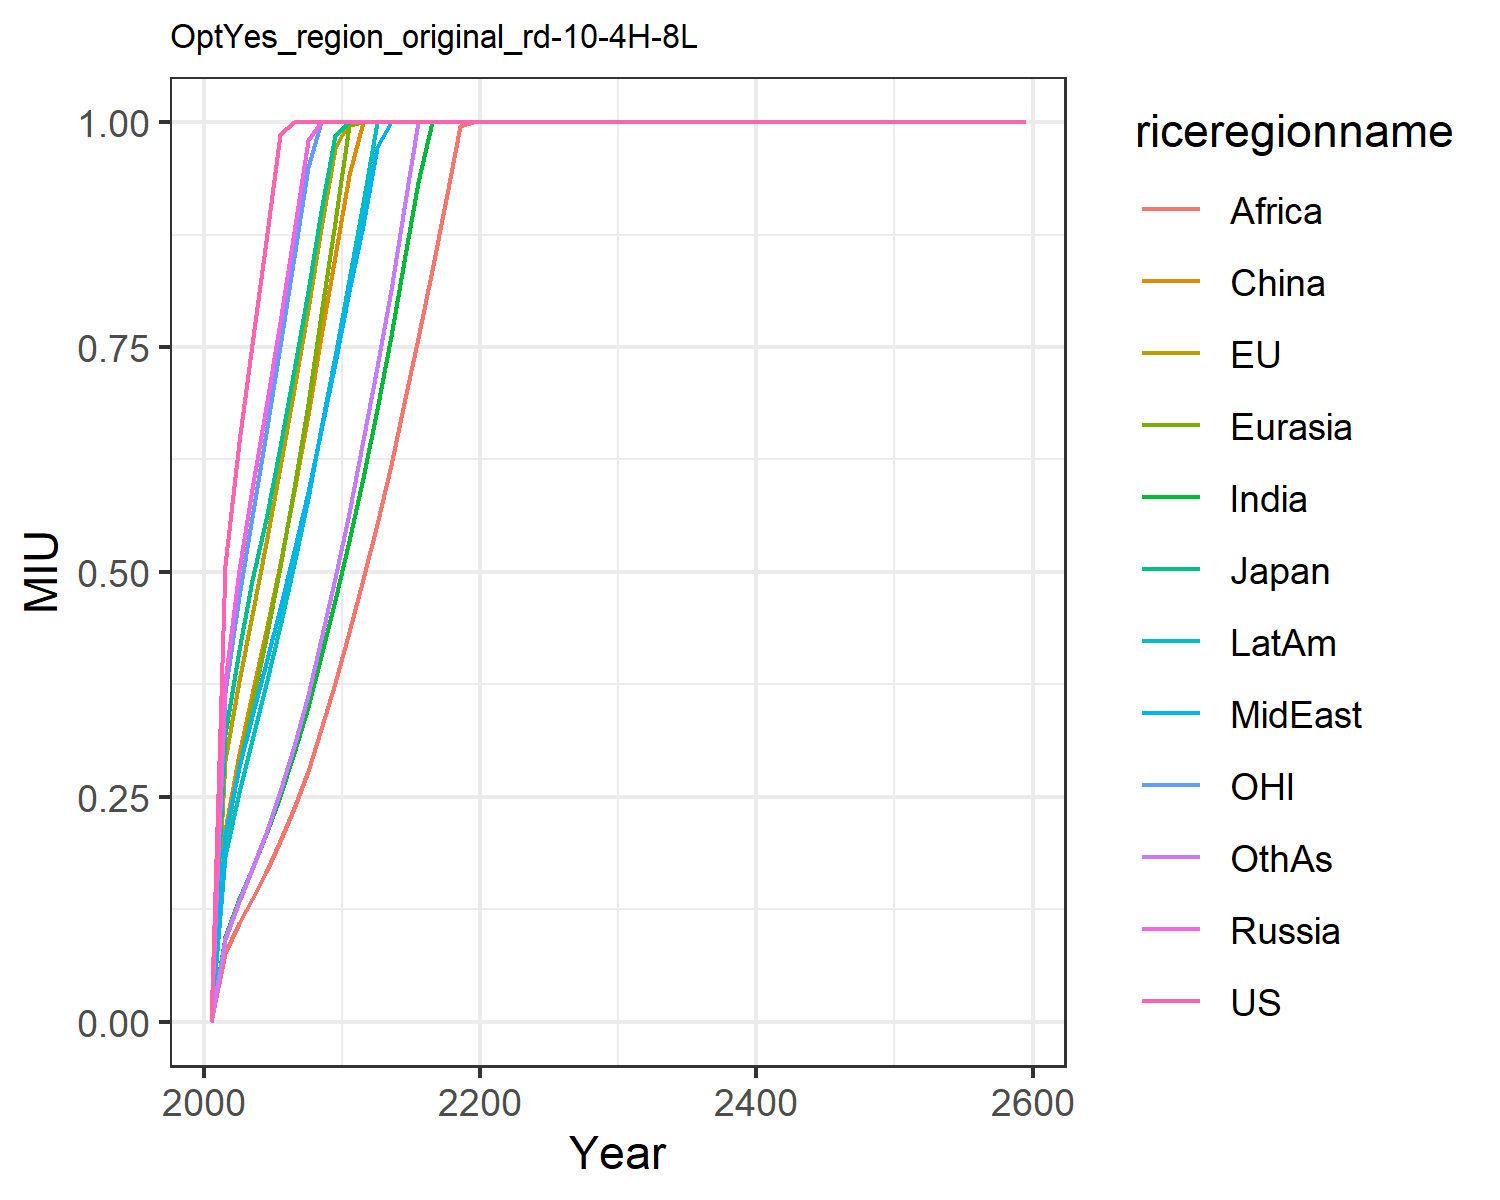

Data behind this chart, as committed beside it:
0.0, 0.0, 0.0, 0.0, 0.0, 0.0, 0.0, 0.0, 0.0, 0.0, 0.0, 0.0
0.508, 0.291, 0.3199, 0.3773, 0.202, 0.213, 0.09457, 0.2081, 0.07664, 0.1838, 0.3669, 0.09231
0.645, 0.3787, 0.4135, 0.5022, 0.2849, 0.2971, 0.1359, 0.2827, 0.1094, 0.2553, 0.473, 0.1339
0.7533, 0.4522, 0.4906, 0.5927, 0.353, 0.3645, 0.1701, 0.3397, 0.136, 0.3135, 0.5606, 0.1698
0.8682, 0.5322, 0.5588, 0.6834, 0.4261, 0.4348, 0.2083, 0.399, 0.1664, 0.3749, 0.6543, 0.2103
0.9872, 0.6164, 0.6386, 0.778, 0.506, 0.5094, 0.2511, 0.46, 0.2006, 0.4399, 0.7513, 0.2561
1.0, 0.7033, 0.7246, 0.8774, 0.5934, 0.5896, 0.2983, 0.5229, 0.2378, 0.5092, 0.8497, 0.3069
1.0, 0.7922, 0.8123, 0.9797, 0.6872, 0.6743, 0.3503, 0.5886, 0.2793, 0.5825, 0.9498, 0.3633
1.0, 0.8825, 0.9008, 1.0, 0.7868, 0.7627, 0.407, 0.6573, 0.3249, 0.6595, 1.0, 0.4251
1.0, 0.9712, 0.9857, 1.0, 0.8887, 0.8507, 0.4683, 0.7327, 0.377, 0.7399, 1.0, 0.4931
1.0, 1.0, 1.0, 1.0, 0.9972, 0.9415, 0.5343, 0.8118, 0.4333, 0.8248, 1.0, 0.5659
1.0, 1.0, 1.0, 1.0, 1.0, 1.0, 0.6048, 0.8852, 0.4921, 0.9101, 1.0, 0.6469
1.0, 1.0, 1.0, 1.0, 1.0, 1.0, 0.6815, 0.9718, 0.5538, 1.0, 1.0, 0.7276
1.0, 1.0, 1.0, 1.0, 1.0, 1.0, 0.7618, 1.0, 0.6192, 1.0, 1.0, 0.8136
1.0, 1.0, 1.0, 1.0, 1.0, 1.0, 0.8459, 1.0, 0.6881, 1.0, 1.0, 0.9046
1.0, 1.0, 1.0, 1.0, 1.0, 1.0, 0.9339, 1.0, 0.7604, 1.0, 1.0, 1.0
1.0, 1.0, 1.0, 1.0, 1.0, 1.0, 1.0, 1.0, 0.8358, 1.0, 1.0, 1.0
1.0, 1.0, 1.0, 1.0, 1.0, 1.0, 1.0, 1.0, 0.9141, 1.0, 1.0, 1.0
1.0, 1.0, 1.0, 1.0, 1.0, 1.0, 1.0, 1.0, 0.9953, 1.0, 1.0, 1.0
1.0, 1.0, 1.0, 1.0, 1.0, 1.0, 1.0, 1.0, 1.0, 1.0, 1.0, 1.0
1.0, 1.0, 1.0, 1.0, 1.0, 1.0, 1.0, 1.0, 1.0, 1.0, 1.0, 1.0
1.0, 1.0, 1.0, 1.0, 1.0, 1.0, 1.0, 1.0, 1.0, 1.0, 1.0, 1.0
1.0, 1.0, 1.0, 1.0, 1.0, 1.0, 1.0, 1.0, 1.0, 1.0, 1.0, 1.0
1.0, 1.0, 1.0, 1.0, 1.0, 1.0, 1.0, 1.0, 1.0, 1.0, 1.0, 1.0
1.0, 1.0, 1.0, 1.0, 1.0, 1.0, 1.0, 1.0, 1.0, 1.0, 1.0, 1.0
1.0, 1.0, 1.0, 1.0, 1.0, 1.0, 1.0, 1.0, 1.0, 1.0, 1.0, 1.0
1.0, 1.0, 1.0, 1.0, 1.0, 1.0, 1.0, 1.0, 1.0, 1.0, 1.0, 1.0
1.0, 1.0, 1.0, 1.0, 1.0, 1.0, 1.0, 1.0, 1.0, 1.0, 1.0, 1.0
1.0, 1.0, 1.0, 1.0, 1.0, 1.0, 1.0, 1.0, 1.0, 1.0, 1.0, 1.0
1.0, 1.0, 1.0, 1.0, 1.0, 1.0, 1.0, 1.0, 1.0, 1.0, 1.0, 1.0
1.0, 1.0, 1.0, 1.0, 1.0, 1.0, 1.0, 1.0, 1.0, 1.0, 1.0, 1.0
1.0, 1.0, 1.0, 1.0, 1.0, 1.0, 1.0, 1.0, 1.0, 1.0, 1.0, 1.0
1.0, 1.0, 1.0, 1.0, 1.0, 1.0, 1.0, 1.0, 1.0, 1.0, 1.0, 1.0
1.0, 1.0, 1.0, 1.0, 1.0, 1.0, 1.0, 1.0, 1.0, 1.0, 1.0, 1.0
1.0, 1.0, 1.0, 1.0, 1.0, 1.0, 1.0, 1.0, 1.0, 1.0, 1.0, 1.0
1.0, 1.0, 1.0, 1.0, 1.0, 1.0, 1.0, 1.0, 1.0, 1.0, 1.0, 1.0
1.0, 1.0, 1.0, 1.0, 1.0, 1.0, 1.0, 1.0, 1.0, 1.0, 1.0, 1.0
1.0, 1.0, 1.0, 1.0, 1.0, 1.0, 1.0, 1.0, 1.0, 1.0, 1.0, 1.0
1.0, 1.0, 1.0, 1.0, 1.0, 1.0, 1.0, 1.0, 1.0, 1.0, 1.0, 1.0
1.0, 1.0, 1.0, 1.0, 1.0, 1.0, 1.0, 1.0, 1.0, 1.0, 1.0, 1.0
1.0, 1.0, 1.0, 1.0, 1.0, 1.0, 1.0, 1.0, 1.0, 1.0, 1.0, 1.0
1.0, 1.0, 1.0, 1.0, 1.0, 1.0, 1.0, 1.0, 1.0, 1.0, 1.0, 1.0
1.0, 1.0, 1.0, 1.0, 1.0, 1.0, 1.0, 1.0, 1.0, 1.0, 1.0, 1.0
1.0, 1.0, 1.0, 1.0, 1.0, 1.0, 1.0, 1.0, 1.0, 1.0, 1.0, 1.0
1.0, 1.0, 1.0, 1.0, 1.0, 1.0, 1.0, 1.0, 1.0, 1.0, 1.0, 1.0
1.0, 1.0, 1.0, 1.0, 1.0, 1.0, 1.0, 1.0, 1.0, 1.0, 1.0, 1.0
1.0, 1.0, 1.0, 1.0, 1.0, 1.0, 1.0, 1.0, 1.0, 1.0, 1.0, 1.0
1.0, 1.0, 1.0, 1.0, 1.0, 1.0, 1.0, 1.0, 1.0, 1.0, 1.0, 1.0
1.0, 1.0, 1.0, 1.0, 1.0, 1.0, 1.0, 1.0, 1.0, 1.0, 1.0, 1.0
1.0, 1.0, 1.0, 1.0, 1.0, 1.0, 1.0, 1.0, 1.0, 1.0, 1.0, 1.0
1.0, 1.0, 1.0, 1.0, 1.0, 1.0, 1.0, 1.0, 1.0, 1.0, 1.0, 1.0
1.0, 1.0, 1.0, 1.0, 1.0, 1.0, 1.0, 1.0, 1.0, 1.0, 1.0, 1.0
1.0, 1.0, 1.0, 1.0, 1.0, 1.0, 1.0, 1.0, 1.0, 1.0, 1.0, 1.0
1.0, 1.0, 1.0, 1.0, 1.0, 1.0, 1.0, 1.0, 1.0, 1.0, 1.0, 1.0
1.0, 1.0, 1.0, 1.0, 1.0, 1.0, 1.0, 1.0, 1.0, 1.0, 1.0, 1.0
1.0, 1.0, 1.0, 1.0, 1.0, 1.0, 1.0, 1.0, 1.0, 1.0, 1.0, 1.0
1.0, 1.0, 1.0, 1.0, 1.0, 1.0, 1.0, 1.0, 1.0, 1.0, 1.0, 1.0
1.0, 1.0, 1.0, 1.0, 1.0, 1.0, 1.0, 1.0, 1.0, 1.0, 1.0, 1.0
1.0, 1.0, 1.0, 1.0, 1.0, 1.0, 1.0, 1.0, 1.0, 1.0, 1.0, 1.0
1.0, 1.0, 1.0, 1.0, 1.0, 1.0, 1.0, 1.0, 1.0, 1.0, 1.0, 1.0
